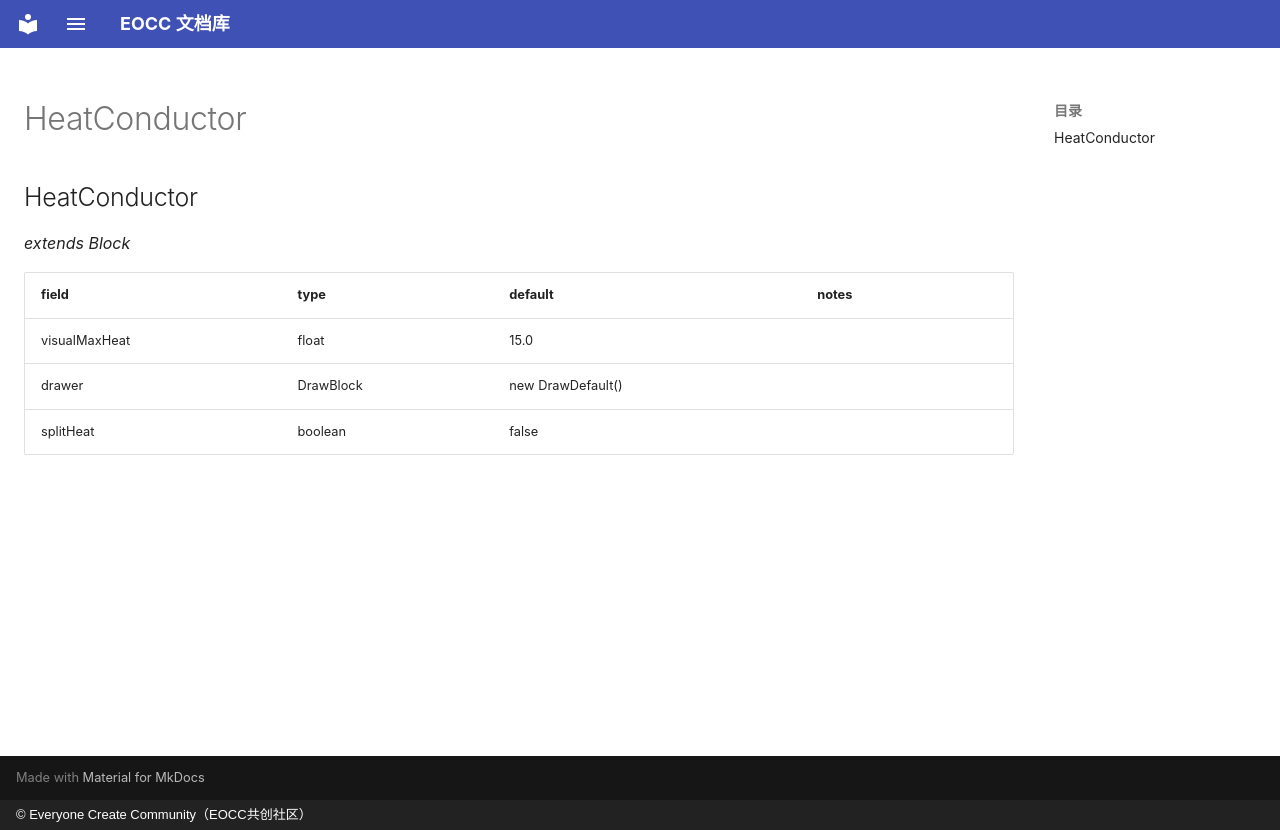

repository: eoccc/eoccc.github.io · page: wiki/mindustry/en/Modding%20Classes/HeatConductor/index.html · generator: mkdocs · copyright: © Everyone Create Community（EOCC共创社区）

# HeatConductor

## HeatConductor

*extends Block*

| field | type | default | notes |
|---|---|---|---|
| visualMaxHeat | float | 15.0 |  |
| drawer | DrawBlock | new DrawDefault() |  |
| splitHeat | boolean | false |  |
